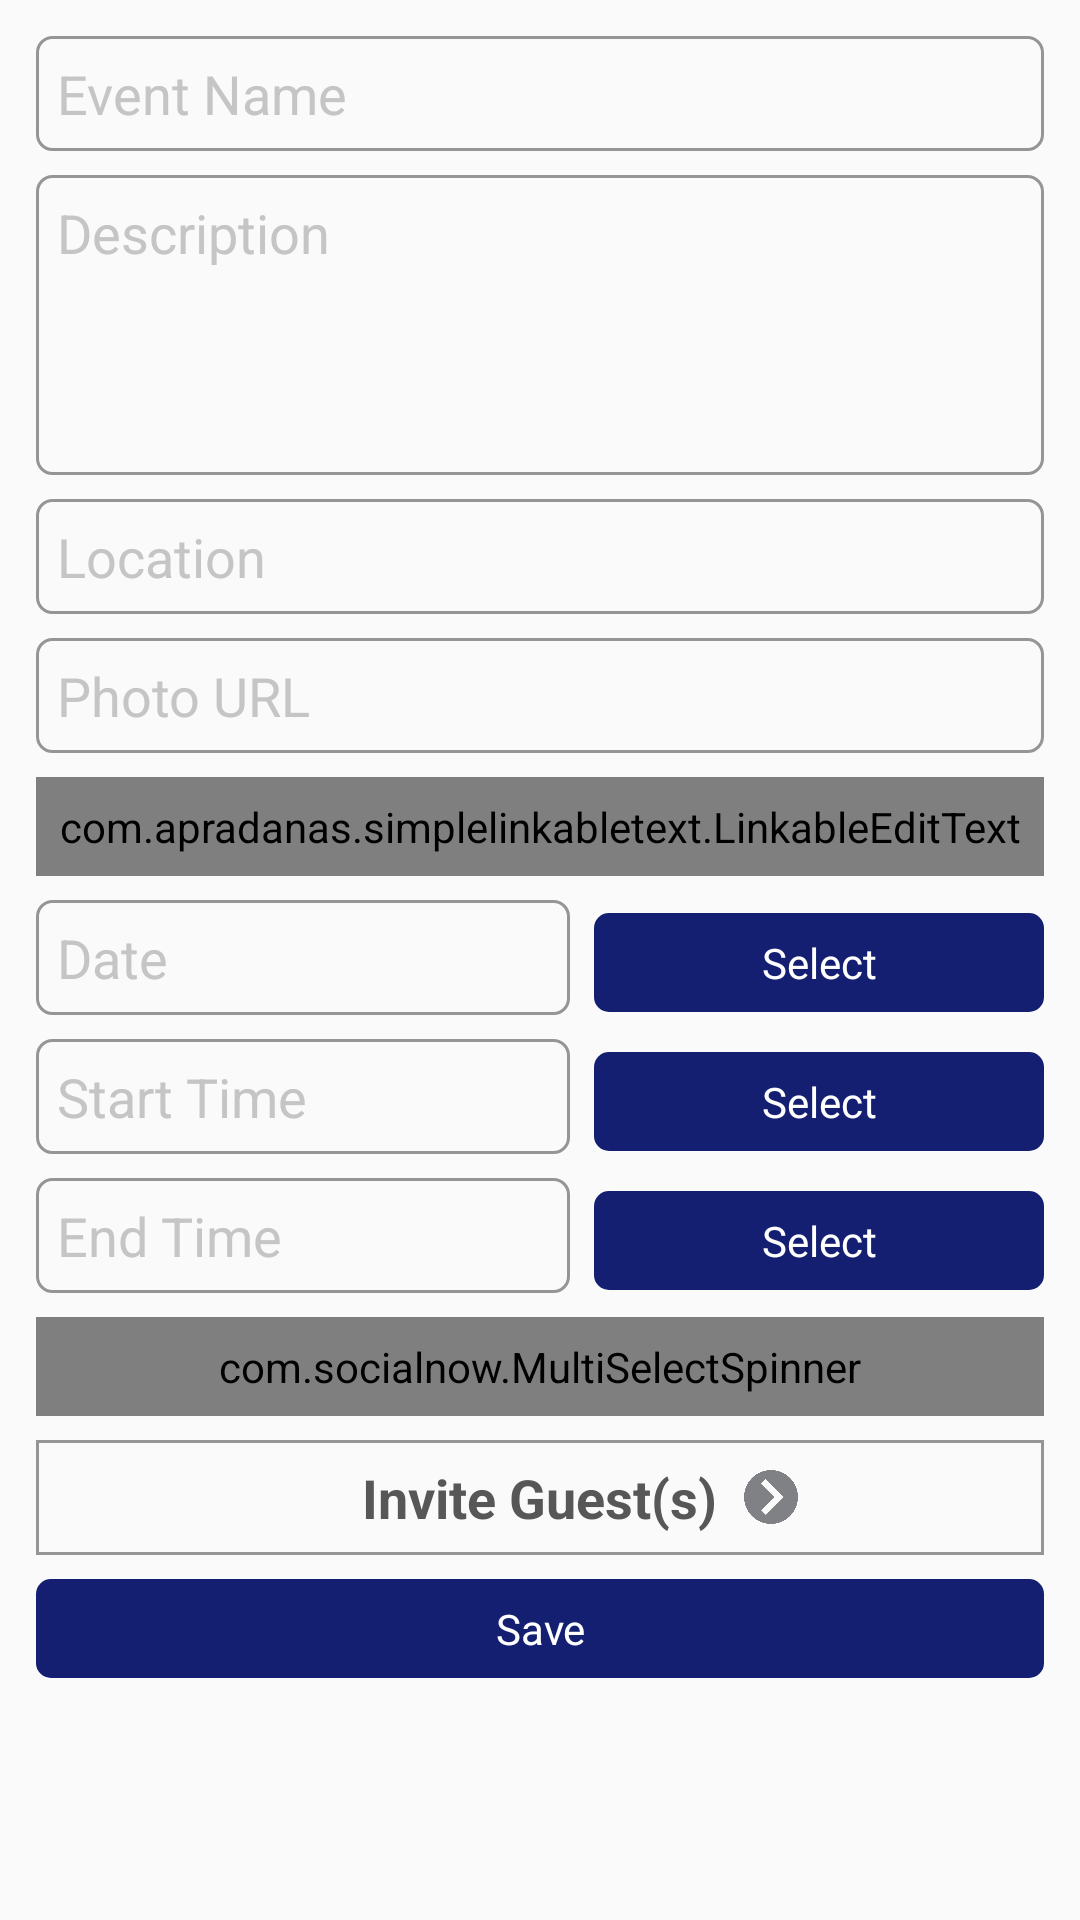

Layout XML and referenced resources for this Android screen:
<!-- AndroidManifest.xml: application theme AppTheme -->
<!-- res/layout/activity_editevent.xml -->
<?xml version="1.0" encoding="utf-8"?>
<ScrollView xmlns:android="http://schemas.android.com/apk/res/android"
    android:id="@+id/ScrollView01"
    android:layout_width="fill_parent"
    android:layout_height="fill_parent" >

<RelativeLayout xmlns:android="http://schemas.android.com/apk/res/android"
    xmlns:tools="http://schemas.android.com/tools" android:layout_width="match_parent"
    android:layout_height="wrap_content"
    tools:context=".EditEventActivity"
    android:padding="@dimen/activity_horizontal_margin">

    <EditText
        android:hint="@string/eventname"
        android:id="@+id/etEventName"
        android:layout_marginBottom="@dimen/small_margin"
        android:layout_alignParentTop="true"
        style="@style/dEditText" />

    <EditText
        android:hint="@string/eventdes"
        android:id="@+id/etEventDes"
        android:layout_height="@dimen/etbox_height"
        android:layout_below="@id/etEventName"
        android:layout_marginBottom="@dimen/small_margin"
        android:singleLine="false"
        style="@style/dEditText"
        android:gravity="top" />

    <EditText
        android:hint="@string/location"
        android:id="@+id/etEventLoca"
        android:layout_below="@id/etEventDes"
        android:layout_marginBottom="@dimen/small_margin"
        style="@style/dEditText" />
    <EditText
        android:hint="Photo URL"
        android:id="@+id/etPhoto"
        android:layout_below="@id/etEventLoca"
        android:layout_marginBottom="@dimen/small_margin"
        style="@style/dEditText" />
    <com.apradanas.simplelinkabletext.LinkableEditText
        android:hint="enter tags"
        android:id="@+id/tags"
        android:layout_below="@+id/etPhoto"
        android:layout_marginBottom="@dimen/small_margin"
        style="@style/dEditText" />


    <LinearLayout android:layout_height="wrap_content"
        android:layout_width="match_parent"
        android:id="@+id/ldate"
        android:layout_below="@+id/tags"
        android:layout_marginBottom="@dimen/small_margin">

        <EditText android:id="@+id/tvDate"
            android:layout_height="wrap_content"
            android:layout_weight="1"
            android:layout_width="wrap_content"
            style="@style/dEditText"
            android:hint="@string/date"
            android:layout_marginRight="@dimen/small_margin">
        </EditText>

        <Button android:id="@+id/btDate"
            android:layout_height="wrap_content"
            android:layout_weight="0"
            android:layout_width="150dp"
            android:text="Select"
            style="@style/dBigButton"
            android:background="@drawable/purplebutton">
        </Button>
    </LinearLayout>

    <LinearLayout android:layout_height="wrap_content"
        android:layout_width="match_parent"
        android:id="@+id/lStime"
        android:layout_below="@id/ldate"
        android:layout_marginBottom="@dimen/small_margin">

        <EditText android:id="@+id/tvSTime"
            android:layout_height="wrap_content"
            android:layout_weight="1"
            android:layout_width="wrap_content"
            style="@style/dEditText"
            android:hint="@string/stime"
            android:layout_marginRight="@dimen/small_margin">

        </EditText>

        <Button android:id="@+id/btSTime"
            android:layout_height="wrap_content"
            android:layout_weight="0"
            android:layout_width="150dp"
            android:text="Select"
            android:background="@drawable/purplebutton"
            style="@style/dBigButton">
        </Button>

    </LinearLayout>

    <LinearLayout android:layout_height="wrap_content"
        android:layout_width="match_parent"
        android:id="@+id/lEtime"
        android:layout_below="@id/lStime"
        android:layout_marginBottom="@dimen/small_margin">

        <EditText android:id="@+id/tvETime"
            android:layout_height="wrap_content"
            android:layout_weight="1"
            android:layout_width="wrap_content"
            style="@style/dEditText"
            android:hint="@string/etime"
            android:layout_marginRight="@dimen/small_margin">

        </EditText>

        <Button android:id="@+id/btETime"
            android:layout_height="wrap_content"
            android:layout_weight="0"
            android:layout_width="150dp"
            android:text="Select"
            android:background="@drawable/purplebutton"
            style="@style/dBigButton">
        </Button>

    </LinearLayout>
    <com.socialnow.MultiSelectSpinner
        android:id="@+id/sPrivacy"
        android:layout_below="@id/lEtime"
        android:layout_marginBottom="@dimen/small_margin"
        style="@style/dEditText"/>

    <RelativeLayout
        android:layout_width="match_parent"
        android:layout_height="wrap_content"
        android:id="@+id/Guest"
        android:layout_below="@id/sPrivacy"
        android:clickable="true"
        android:layout_marginBottom="@dimen/small_margin"
        android:background="@drawable/item_box"
        android:padding="@dimen/et_top_bottom_padding">

        <TextView
            android:layout_width="wrap_content"
            android:layout_height="wrap_content"
            android:textAppearance="?android:attr/textAppearanceMedium"
            android:text="Invite Guest(s)"
            android:id="@+id/tGuest"
            android:textStyle="bold"
            android:layout_centerHorizontal="true"
            android:layout_centerVertical="true"
            android:layout_marginRight="@dimen/small_margin"/>

        <ImageView
            android:id="@+id/ivArrow4"
            android:layout_width="@dimen/small_icon"
            android:layout_height="@dimen/small_icon"
            android:src="@drawable/rightarrow"
            android:layout_toRightOf="@id/tGuest"
            android:layout_centerVertical="true"/>

    </RelativeLayout>


    <Button
        android:text="Save"
        android:id="@+id/bSave"
        android:layout_below="@+id/Guest"
        android:layout_marginBottom="@dimen/small_margin"
        android:background="@drawable/purplebutton"
        style="@style/dBigButton"
        android:onClick="create_event"/>


</RelativeLayout>
</ScrollView>
<!-- resources referenced by this layout -->
<resources>
  <dimen name="activity_horizontal_margin">12dp</dimen>
  <dimen name="et_top_bottom_padding">7dp</dimen>
  <dimen name="etbox_height">100dp</dimen>
  <dimen name="small_icon">20dp</dimen>
  <dimen name="small_margin">8dp</dimen>
  <!-- drawable item_box (drawable) -->
  <?xml version="1.0" encoding="utf-8"?>
  <shape xmlns:android="http://schemas.android.com/apk/res/android"
      android:shape="rectangle" android:padding="@dimen/et_left_right_padding">
      <stroke android:width="@dimen/stroke" android:color="@color/etBound"/>
  </shape>
  <!-- drawable purplebutton (drawable) -->
  <?xml version="1.0" encoding="utf-8"?>
  <shape xmlns:android="http://schemas.android.com/apk/res/android"
      android:shape="rectangle" android:padding="@dimen/b_padding" >
      <solid android:color="@color/darkButton"/>
      <corners android:radius="@dimen/rounded_radius"/>
  </shape>
  <string name="date">Date</string>
  <string name="etime">End Time</string>
  <string name="eventdes">Description</string>
  <string name="eventname">Event Name</string>
  <string name="location">Location</string>
  <string name="stime">Start Time</string>
  <style name="dBigButton" parent="@android:style/Widget.Button">
          <item name="android:layout_width">match_parent</item>
          <item name="android:layout_height">wrap_content</item>
          <item name="android:layout_centerHorizontal">true</item>
          <item name="android:paddingTop">@dimen/et_top_bottom_padding</item>
          <item name="android:paddingBottom">@dimen/et_top_bottom_padding</item>
          <item name="android:paddingLeft">@dimen/et_left_right_padding</item>
          <item name="android:paddingRight">@dimen/et_left_right_padding</item>
          <item name="android:textColor">@color/colorDarkButton</item>
      </style>
  <style name="AppTheme" parent="Theme.AppCompat.Light.DarkActionBar">
          
          <item name="colorPrimary">@color/colorPrimary</item>
          <item name="colorPrimaryDark">@color/colorPrimaryDark</item>
          <item name="colorAccent">@color/colorAccent</item>
          <item name="android:textColor">@color/textColor</item>
          <item name="android:checkboxStyle">@style/dCheckBox</item>
          <item name="android:editTextStyle">@style/dEditText</item>
          <item name="android:buttonStyle">@style/dBigButton</item>
      </style>
  <dimen name="et_left_right_padding">7dp</dimen>
  <dimen name="stroke">1dp</dimen>
  <color name="etBound">#959595</color>
  <dimen name="b_padding">10dp</dimen>
  <color name="darkButton">#141f72</color>
  <dimen name="rounded_radius">5dp</dimen>
  <color name="colorDarkButton">#FFFFFF</color>
  <!-- drawable fetround (drawable) -->
  <?xml version="1.0" encoding="utf-8"?>
  <shape xmlns:android="http://schemas.android.com/apk/res/android"
      android:shape="rectangle" android:padding="@dimen/et_left_right_padding">
      <stroke android:width="@dimen/stroke" android:color="@color/etBound"/>
      <corners android:radius="@dimen/rounded_radius"/>
  </shape>
  <color name="textColorHint">#c5c5c5</color>
  <color name="textColor">#575757</color>
  <color name="colorPrimary">#18948f</color>
  <color name="colorPrimaryDark">#1cbbb4</color>
  <color name="colorAccent">#141f72</color>
  <style name="dCheckBox" parent="@android:style/Widget.CompoundButton.CheckBox">
          <item name="android:layout_width">wrap_content</item>
          <item name="android:layout_height">wrap_content</item>
          <item name="android:textColor">@color/textColor</item>
      </style>
</resources>
